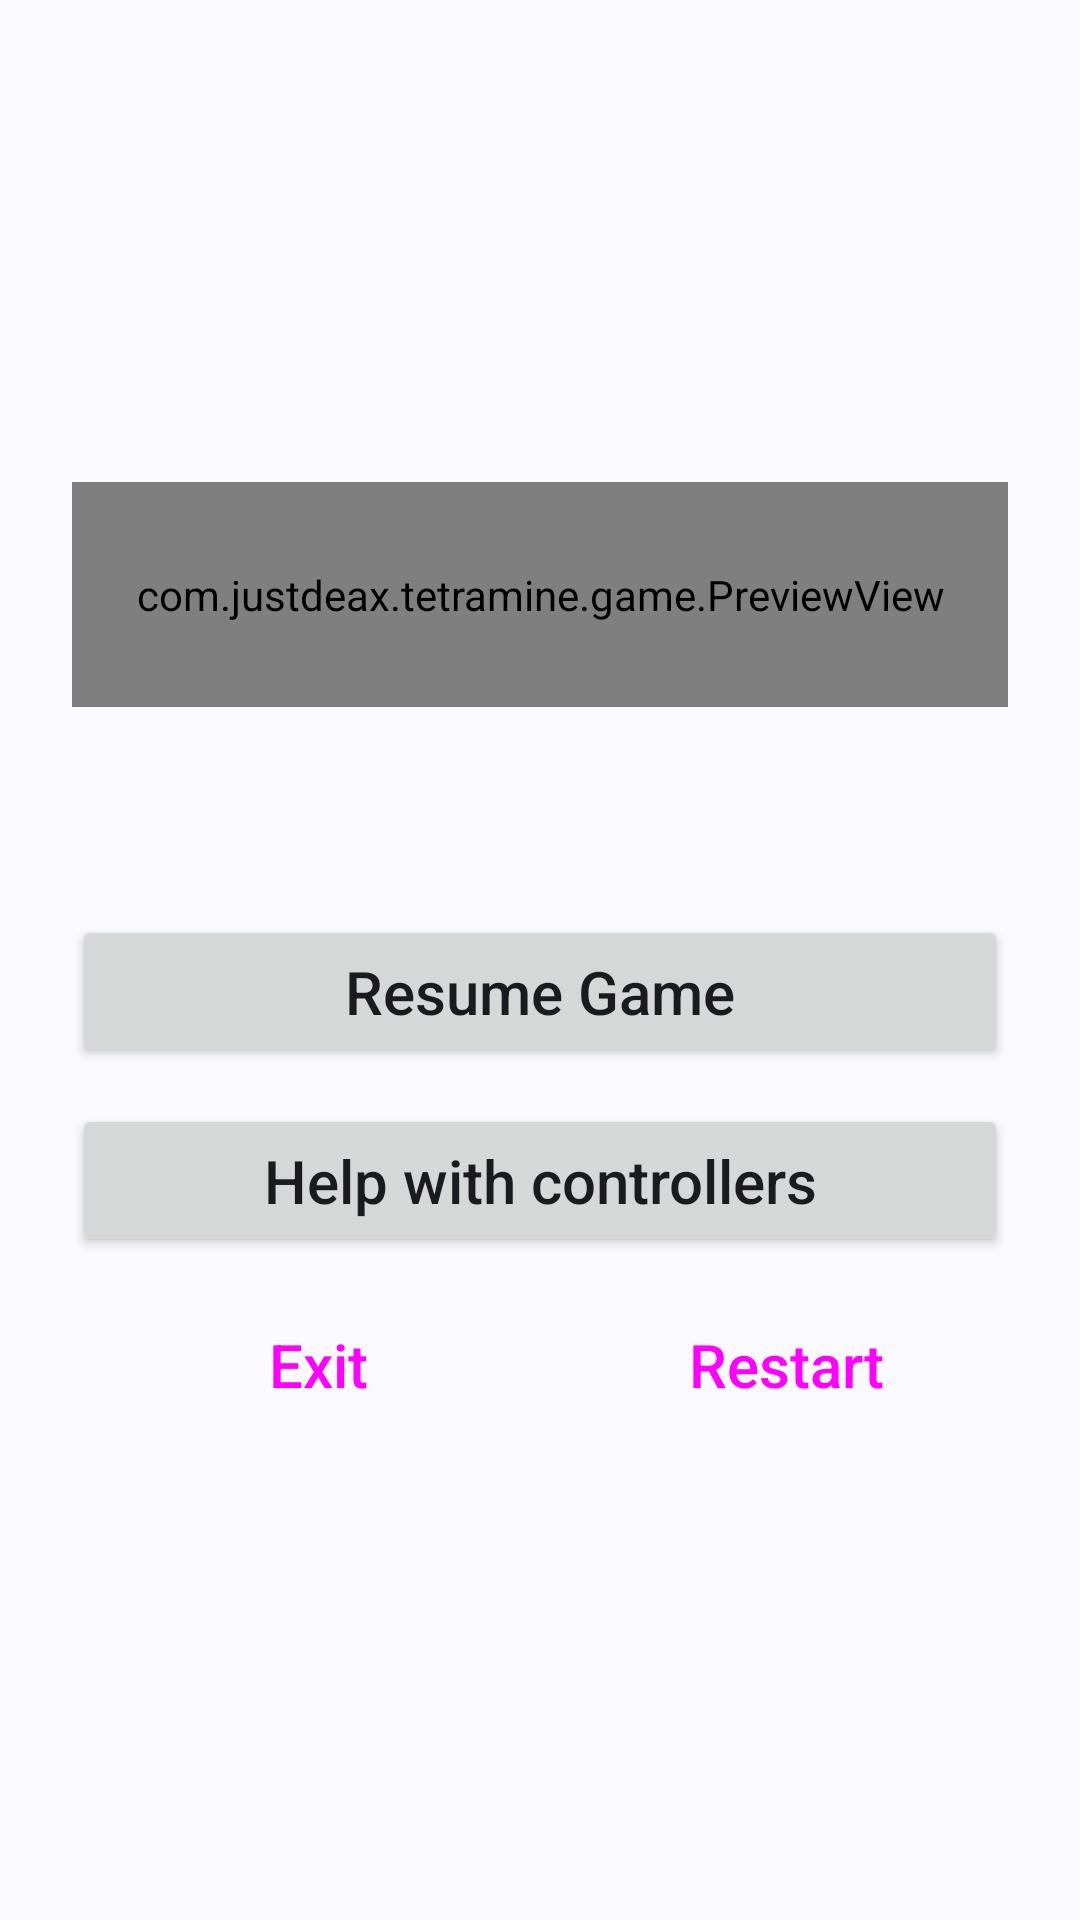

Reconstruct the res/layout file that produces this screen, plus the resources it refers to.
<!-- AndroidManifest.xml: application theme Theme.Tetramine -->
<!-- res/layout/dialog_game.xml -->
<?xml version="1.0" encoding="utf-8"?>
<LinearLayout
    xmlns:android="http://schemas.android.com/apk/res/android"
    xmlns:tools="http://schemas.android.com/tools"
    android:layout_width="match_parent"
    android:layout_height="match_parent"
    android:gravity="center"
    android:orientation="vertical"
    android:padding="24dp">

    <com.example.tetramine.game.PreviewView
        android:id="@+id/preview"
        android:visibility="visible"
        android:layout_width="match_parent"
        android:layout_height="75dp"
        android:layout_gravity="center" />

    <TextView
        android:id="@+id/game_over"
        android:visibility="gone"
        android:layout_width="match_parent"
        android:layout_height="wrap_content"
        android:layout_gravity="center"
        android:textSize="45sp"
        android:text="@string/game_over"
        tools:visibility="visible"
        style="@style/MonospacedTitle" />

    <TextView
        android:id="@+id/statistics"
        android:layout_width="wrap_content"
        android:layout_height="wrap_content"
        android:layout_gravity="center"
        android:layout_marginTop="20dp"
        android:layout_marginBottom="20dp"
        android:textSize="22sp"
        tools:text="Lines:000 \nScore:0000000 \nLevel:0"
        style="@style/GameStatisticsText" />

    <Button
        android:id="@+id/resume"
        android:layout_width="match_parent"
        android:layout_height="wrap_content"
        android:layout_marginBottom="12dp"
        android:text="@string/resume"
        android:padding="12dp"
        android:textAppearance="@style/TextAppearance.AppCompat.Title" />

    <Button
        android:id="@+id/help"
        android:layout_width="match_parent"
        android:layout_height="wrap_content"
        android:layout_marginBottom="12dp"
        android:text="@string/help"
        android:padding="12dp"
        android:textAppearance="@style/TextAppearance.AppCompat.Title" />

    <LinearLayout
        style="?android:attr/buttonBarStyle"
        android:layout_width="match_parent"
        android:layout_height="wrap_content"
        android:orientation="horizontal">

        <Button
            android:id="@+id/exit"
            style="?android:attr/buttonBarButtonStyle"
            android:layout_width="0dp"
            android:layout_height="wrap_content"
            android:layout_weight="1"
            android:text="@string/exit"
            android:padding="8dp"
            android:textAppearance="@style/TextAppearance.AppCompat.Title" />

        <Button
            android:id="@+id/restart"
            style="?android:attr/buttonBarButtonStyle"
            android:layout_width="0dp"
            android:layout_height="wrap_content"
            android:layout_weight="1"
            android:text="@string/restart"
            android:padding="8dp"
            android:textAppearance="@style/TextAppearance.AppCompat.Title" />

    </LinearLayout>

</LinearLayout>
<!-- resources referenced by this layout -->
<resources>
  <string name="exit">Exit</string>
  <string name="game_over" translatable="false">GAME OVER</string>
  <string name="help">Help with controllers</string>
  <string name="restart">Restart</string>
  <string name="resume">Resume Game</string>
  <style name="Theme.Tetramine" parent="Base.Theme.Tetramine">
      </style>
  <style name="Base.Theme.Tetramine" parent="Theme.Material3.DynamicColors.DayNight.NoActionBar">
      </style>
</resources>
